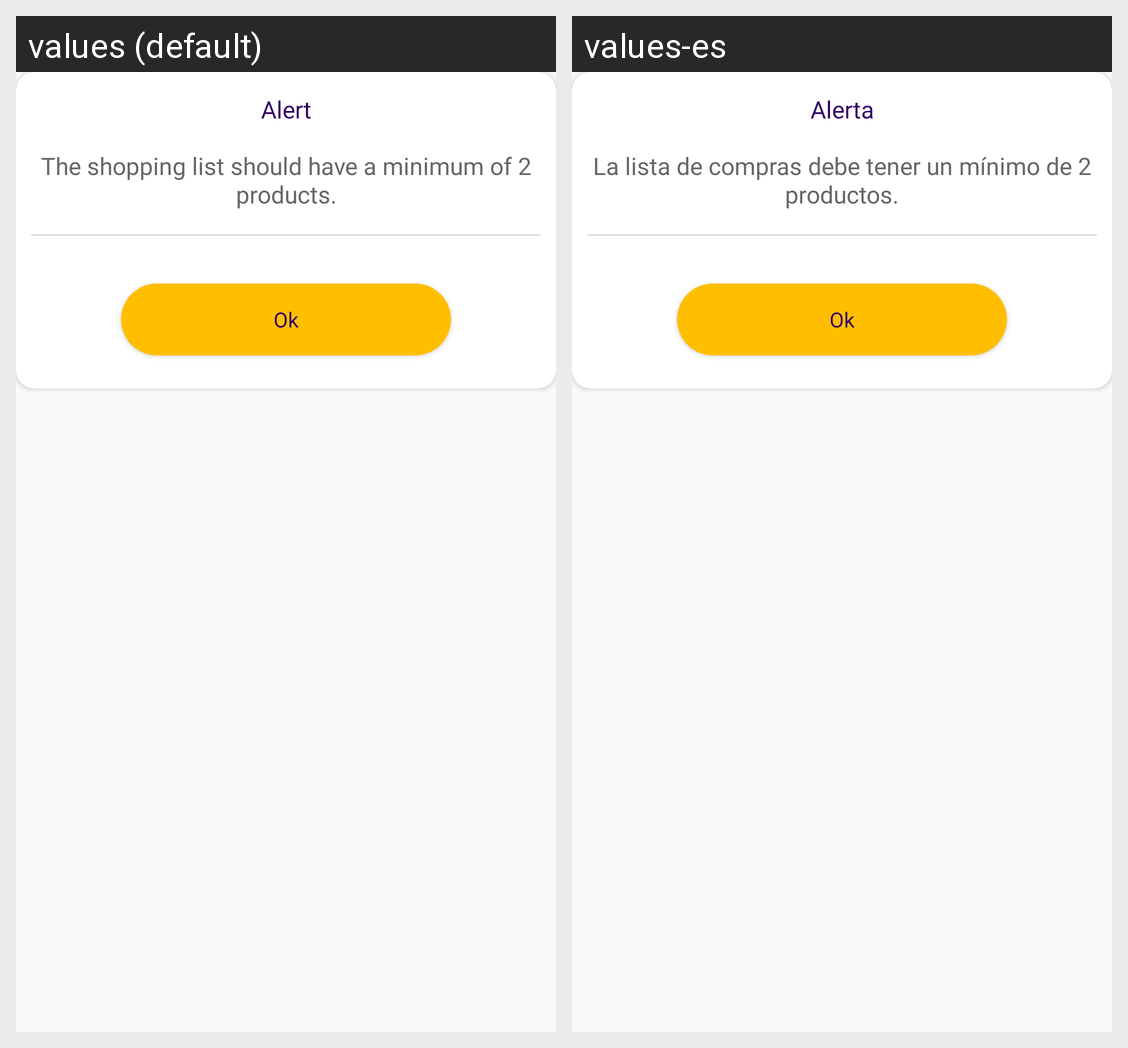

Locale-by-locale string values for the Android screen shown in this grid:
Android screen res/layout/minimum_product_dialog.xml rendered under 2 locales, left to right: values (default), values-es. Device: Nexus 5 (rendered at 1080×1920; each locale shown at half size, 540×960, under a caption strip naming it); theme AppTheme.
Strings drawn on this screen, with the default value and each locale's value (text and hints the layout hard-codes, and strings that could not be matched under every locale, appear in the picture but are not listed):

alert
  values: Alert
  values-es: Alerta

the_shopping_list_should_have_a_minimum_of_2_products
  values: The shopping list should have a minimum of 2 products.
  values-es: La lista de compras debe tener un mínimo de 2 productos.

ok
  values: Ok
  values-es: Ok
